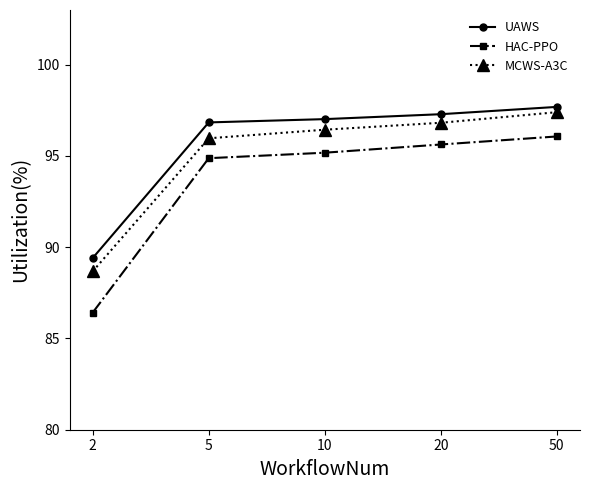

The script that saved this image:
import matplotlib.pyplot as plt
import numpy as np

# 1. 准备数据
# X 轴数据 (Failure Probability)
x = ['2', '5', '10', '20', '50']
# x = np.array(x_labels)

# Y 轴数据 (根据图片目测估算)
# GRWS (圆形标记，虚线，数值较低且大部分为负)
grws_data = [89.41, 96.84, 97.02, 97.29, 97.69]

# DQN (菱形标记，点划线，波动剧烈)
dqn_data = [86.42,94.88, 95.18, 95.63, 96.07]

# ETTS (实心点/小标记，实线，最后飙升)
etts_data = [88.68,95.97,96.44, 96.82, 97.40]

# 2. 设置绘图参数
fig, ax = plt.subplots(figsize=(6, 5)) # 调整画布比例以接近原图

# 3. 绘制折线图
# 绘制 GRWS
ax.plot(x, grws_data, 
        label='UAWS', 
        color='black',          # 线条颜色：黑
        linestyle='-',         # 线型：虚线
        marker='o',             # 标记：圆圈
        markersize=5)           # 标记大小

# 绘制 DQN
ax.plot(x, dqn_data, 
        label='HAC-PPO', 
        color='black',          # 线条颜色：黑
        linestyle='-.',         # 线型：点划线
        marker='s',             # 标记：
        markersize=5)

# 绘制 ETTS
ax.plot(x, etts_data, 
        label='MCWS-A3C', 
        color='black',          # 线条颜色：黑
        linestyle=':',          # 线型：实线
        marker='^',             # 标记：点 (或者用 '*' 星号)
        markersize=8)           # 点标记通常需要大一点才明显

# 4. 美化图表
# 设置坐标轴标签
ax.set_xlabel('WorkflowNum', fontsize=14)
ax.set_ylabel('Utilization(%)', fontsize=14)

# 设置 X 轴刻度
ax.set_xticks(x)
# 如果希望显示得更精确（比如像图片里的间隔），可以保持默认或手动指定
# ax.set_xticklabels(['0.02', '0.04', '0.06', '0.08', '0.10'])

# 设置 Y 轴范围 (根据图片约为 -70 到 180)
ax.set_ylim(80, 103)

# 去除顶部和右侧边框 (Spines)
ax.spines['top'].set_visible(False)
ax.spines['right'].set_visible(False)

# 设置图例
# frameon=False 去除图例边框，loc设置位置
ax.legend(loc='upper right', frameon=False, fontsize=9)

# 调整布局
fig.tight_layout()

# 5. 保存与显示
plt.savefig('ali-rr-wfnum.png', dpi=300, bbox_inches='tight')
plt.show()

print("图片已成功保存为 ali-rr-wfnum.png")
